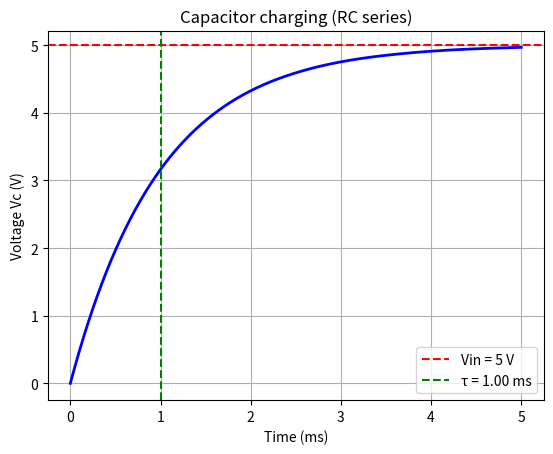

Recreate this plot in Python. (Note: this script raises an exception after producing the figure.)
import numpy as np
from scipy.integrate import solve_ivp
import matplotlib.pyplot as plt

# Parameters
R = 1000        # 1 kΩ
C = 1e-6        # 1 µF
V_in = 5        # 5 V
tau = R * C     # Time constant

# Differential equation: dVc/dt = (Vin - Vc) / (R*C)
def circuit_rc(t, Vc):
    return (V_in - Vc) / tau

# Resolution from 0 to 5*tau (5 ms)
t_span = (0, 5 * tau)
Vc0 = [0]  # Initial voltage = 0 V
t_eval = np.linspace(0, 5*tau, 1000)

solution = solve_ivp(circuit_rc, t_span, Vc0, t_eval=t_eval)

# Plot
plt.plot(solution.t * 1000, solution.y[0], 'b', linewidth=2)
plt.axhline(y=V_in, color='r', linestyle='--', label=f'Vin = {V_in} V')
plt.axvline(x=tau*1000, color='g', linestyle='--', label=f'τ = {tau*1000:.2f} ms')
plt.xlabel('Time (ms)')
plt.ylabel('Voltage Vc (V)')
plt.title('Capacitor charging (RC series)')
plt.legend()
plt.grid(True)
plt.savefig('02_scientific_calculation/week2/day4/capacitor_charging.png')
